Run: headless pygame with SDL's dummy video driver; simulated clock (each Clock.tick advances the game by its frame time, no real sleeping); random seed 0; keys injected as events and as key.get_pressed() state; no mouse input.
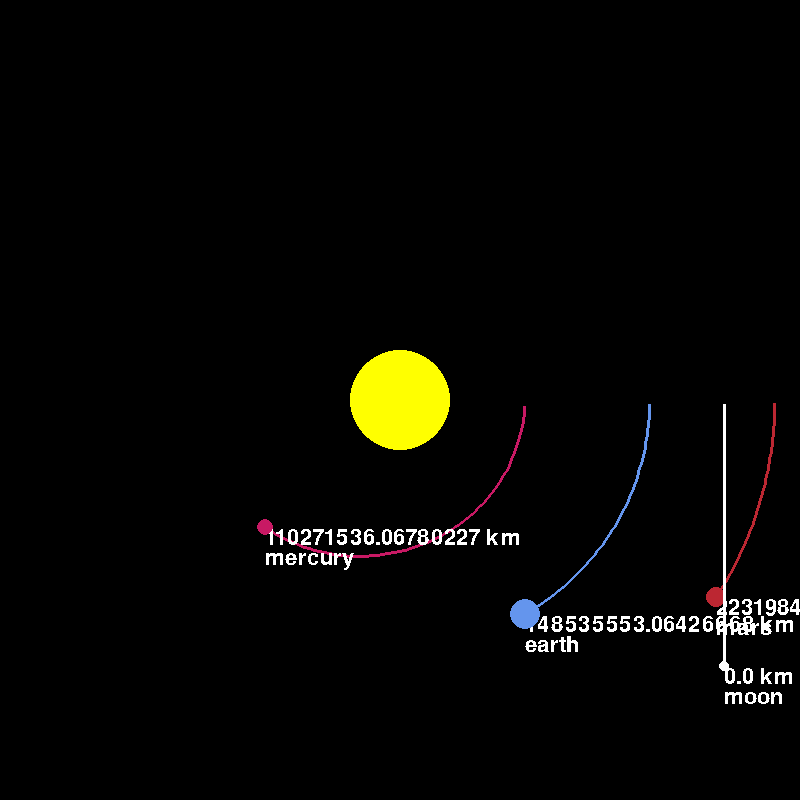
Frame 1 of 4 · flips 1–60 · no input
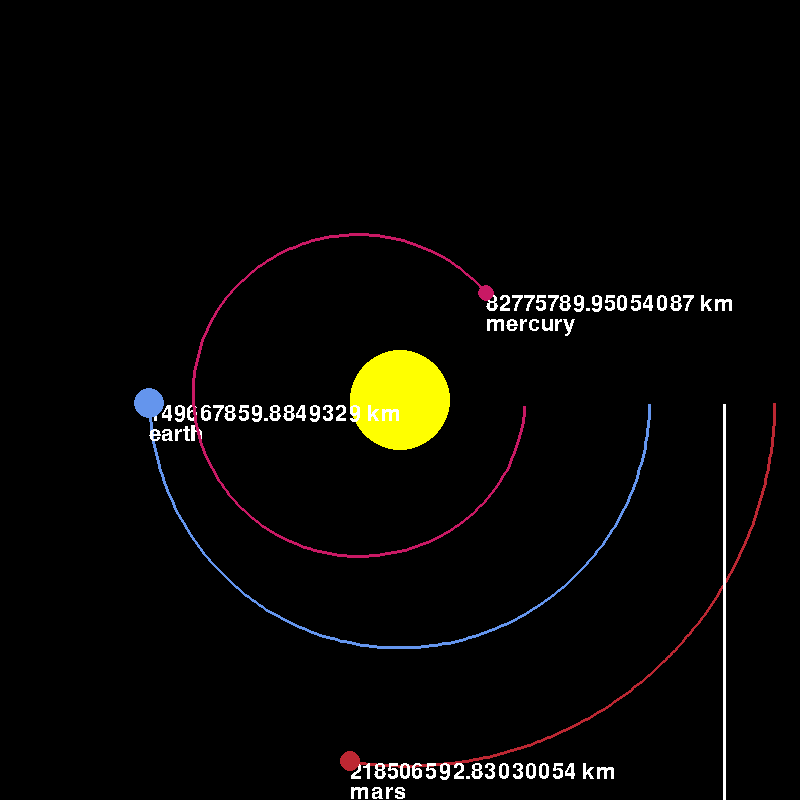
Frame 2 of 4 · flips 61–180 · tapped SPACE, RETURN · held RIGHT (→), D
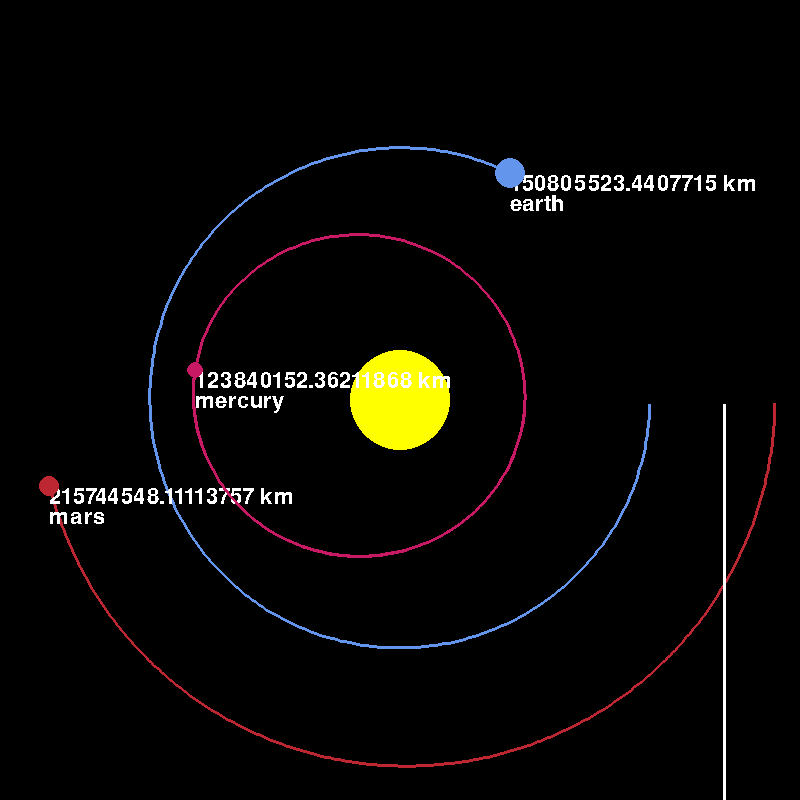
Frame 3 of 4 · flips 181–300 · held DOWN (↓), S
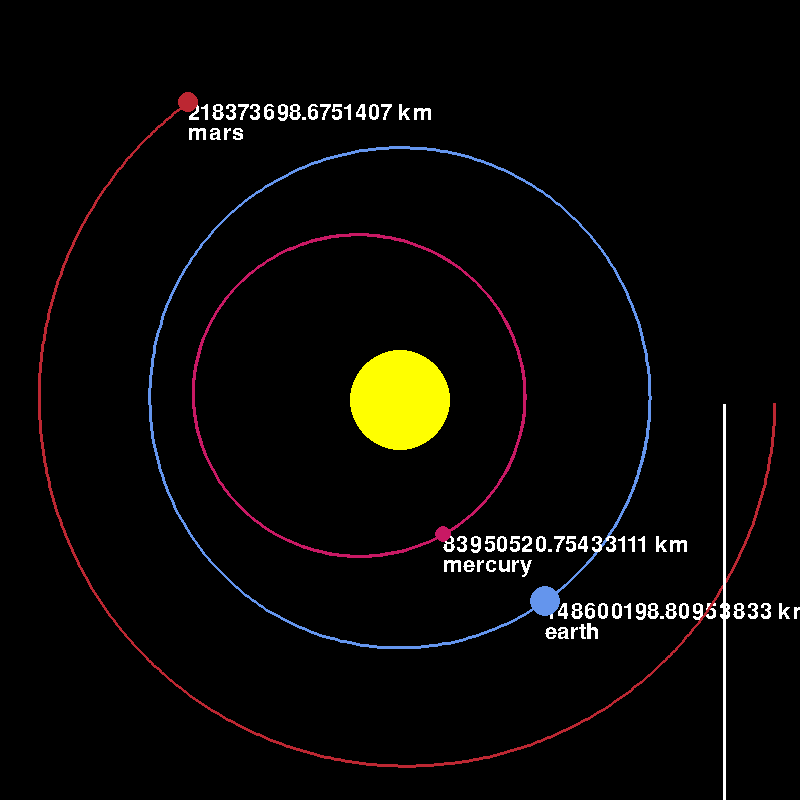
Frame 4 of 4 · flips 301–420 · held LEFT (←), A, UP (↑), W

The pygame program that drew these frames:

import pygame
import math
pygame.init()
WIDTH,HEIGHT =800,800
WIN = pygame.display.set_mode((WIDTH,HEIGHT))
pygame.display.set_caption(" 1 ")
FONT = pygame.font.SysFont("Sans Serif",32)
class Planet:
    AU = 149.6e6*1000
    G = 6.67e-11
    SCALE = 250/ AU #makes it so that the planets are scaled down
    TIMESTEP = 86400


    def __init__(self,x,y,radius,colour,mass,name):
        self.x = x
        self.y = y
        self.radius = radius
        self.colour = colour 
        self.mass = mass
        self.name = name

        self.orbit = []
        self.sun = False
        self.distance_to_sun = 0


        self.x_vel = 0
        self.y_vel = 0    
        
#draws the thing with offset cause the origin is in topleft
    def draw(self,win):
        x = WIDTH/2 + self.x * self.SCALE
        y = HEIGHT/2 + self.y * self.SCALE
        if len(self.orbit) >= 2:
            updated_points = []
            for point in self.orbit: 
    
                    x,y = point
                    x = x * self.SCALE + WIDTH/2
                    y = y * self.SCALE + HEIGHT/2
                    updated_points.append((x,y))
            pygame.draw.lines(win,self.colour,False,updated_points,3)

        if not self.sun:
            planet_txt = FONT.render(f"{self.name}",0,(255,255,255))
            distance_txt = FONT.render(f"{self.distance_to_sun/1000} km",0,(255,255,255))
            win.blit(distance_txt,(x,y))
            win.blit(planet_txt,(x,y+20))
        pygame.draw.circle(win,self.colour,(x,y),self.radius)

        
    def attraction(self,other):
        other_x,other_y = other.x,other.y #Distance formula 
        distance_x = other_x - self.x
        distance_y = other_y - self.y
        distance = math.sqrt(distance_x**2 + distance_y**2)

        if other.sun:
            self.distance_to_sun = distance
        force = other.G * (self.mass * other.mass )/ distance**2
        theta = math.atan2(distance_y,distance_x) #tan2 is used because it gives value from -pi to pi
        force_x = math.cos(theta) * force #Resolution of forces
        force_y = math.sin(theta) * force #Resolution of forces
        return force_x,force_y

    def update_pos(self,planets):
        total_fx = total_fy =0
        for planet in planets:
            if self == planet:
                continue

            fx,fy = self.attraction(planet) #gives forces resolved,in a tuple which then get stored in individual variables
            total_fx += fx
            total_fy +=fy
        self.x_vel += total_fx/self.mass * self.TIMESTEP
        self.y_vel += total_fy/self.mass * self.TIMESTEP
        self.x += self.x_vel * self.TIMESTEP
        self.y += self.y_vel * self.TIMESTEP
        self.orbit.append((self.x,self.y)) # calculation of displacement by simple ds = dv/dt and addition of it all

def main():
    run = True
    clock = pygame.time.Clock()
    sun = Planet(0,0,50,(255,255,0),1.98892 * 10**30,"sun")
    earth = Planet(1*Planet.AU,0,15,(100,149,237),5.9742*10**24,"earth")
    earth.y_vel = 29.783 * 1000
    mars = Planet(1.5*Planet.AU,0,10,(188,39,50),6.39*10**23,"mars")
    mars.y_vel = 24.077 * 1000
    mercury = Planet(0.5*Planet.AU,0,8,(200,25,100),0.33010*10**24,"mercury")
    mercury.y_vel = 47 * 1000
    moon = Planet(1.3*Planet.AU,0,5,(255,255,255), 7.342 * 10**22,"moon")
    sun.sun = True
    planets = [sun,earth,mars,mercury,moon]


    moon.y_vel = (29.783 + 1.0034) * 1000


    while run:
        clock.tick(60)#it's for the fps
        WIN.fill((0,0,0))#fills with colour everytime it updates

        for event in pygame.event.get(): #takes a list and iterates through all the type of event and if any is a type "pygame.QUIT"(yes it is a type of data,when a pygame window is intended to be closed),shuts down the program.
           if event.type == pygame.QUIT:
               run = False          
        for planet in planets:
                if planet == moon:
                    moon.update_pos([earth,moon])
                    moon.draw(WIN)
                else:
                    planet.update_pos(planets)
                    planet.draw(WIN)
                         
        pygame.display.update()
    pygame.quit()
main()
